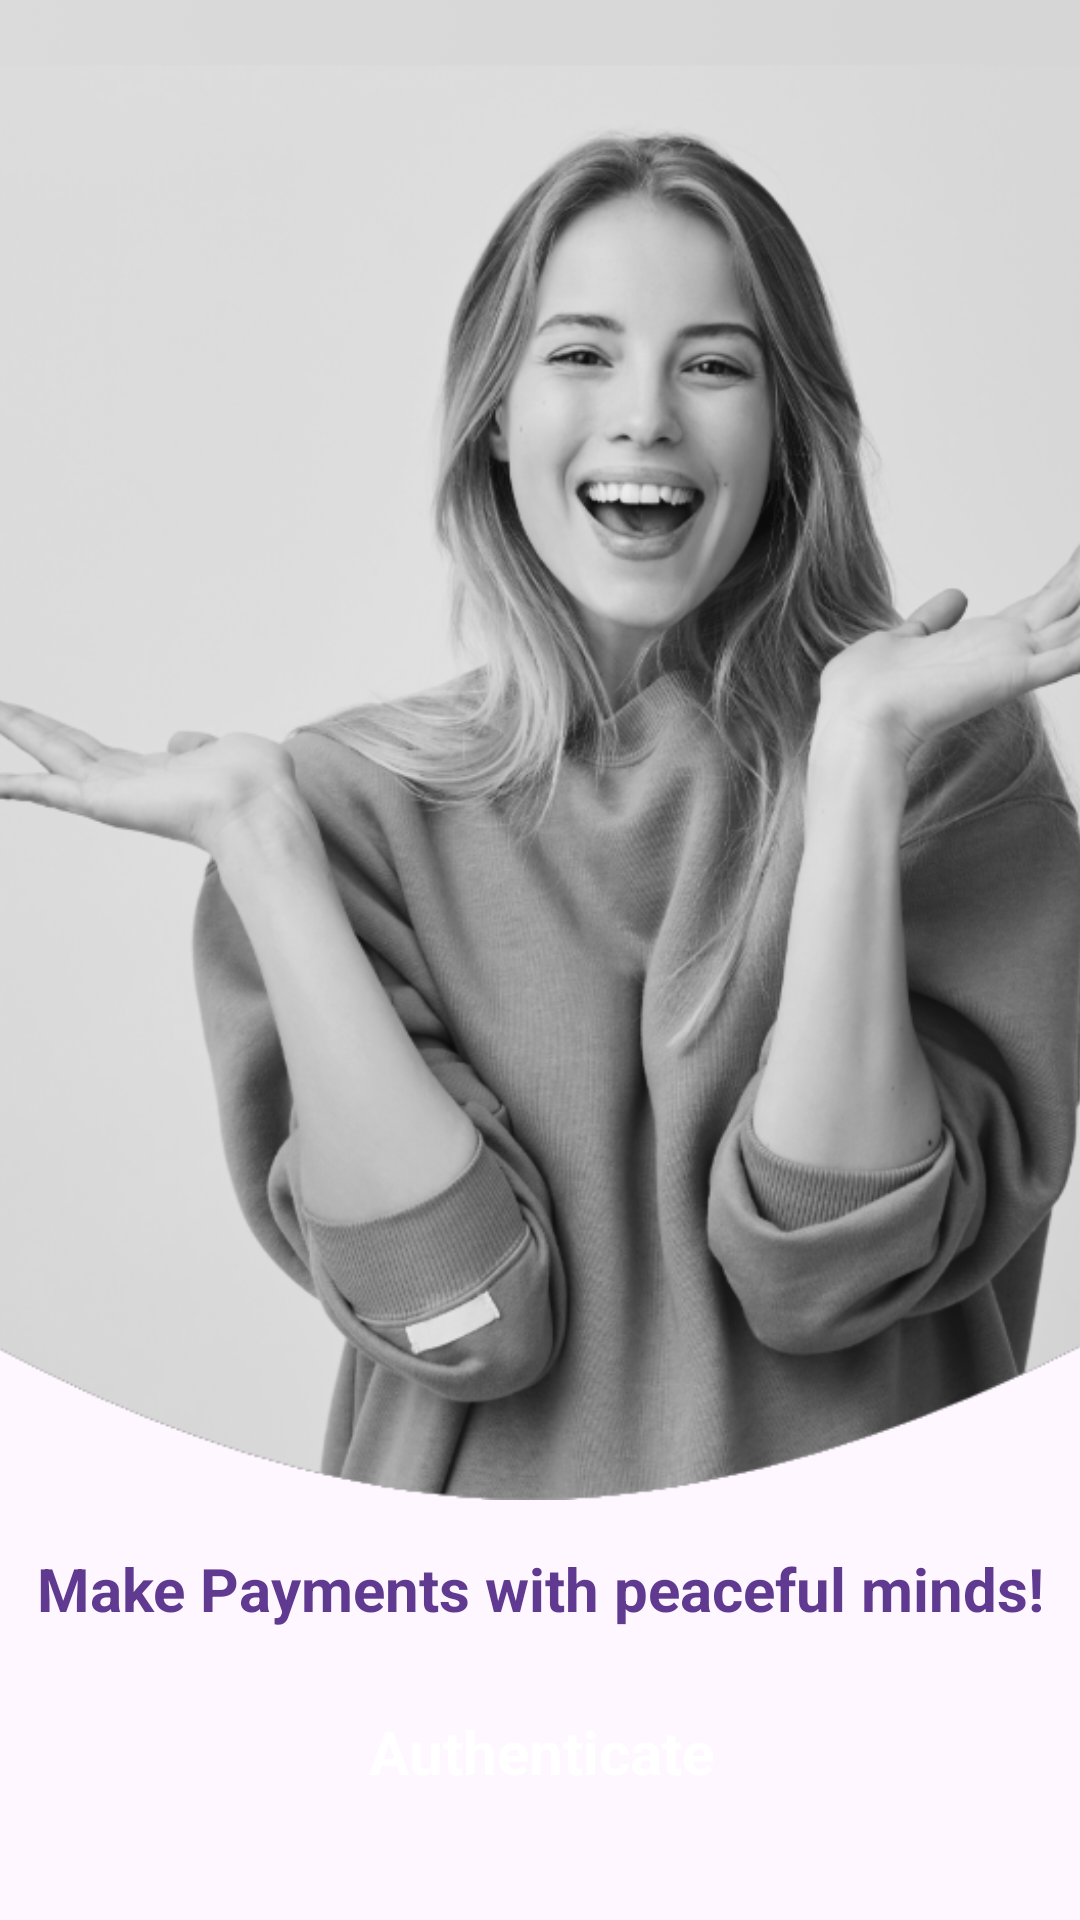

Layout XML and referenced resources for this Android screen:
<!-- AndroidManifest.xml: application theme Theme.Vault -->
<!-- res/layout/activity_main.xml -->
<?xml version="1.0" encoding="utf-8"?>
<androidx.constraintlayout.widget.ConstraintLayout xmlns:android="http://schemas.android.com/apk/res/android"
    xmlns:app="http://schemas.android.com/apk/res-auto"
    xmlns:tools="http://schemas.android.com/tools"
    android:layout_width="match_parent"
    android:layout_height="match_parent"
    tools:context=".MainActivity">

    <ImageView
        android:id="@+id/imageView"
        android:layout_width="wrap_content"
        android:layout_height="500dp"
        android:scaleType="centerCrop"
        app:layout_constraintEnd_toEndOf="parent"
        app:layout_constraintHorizontal_bias="0.0"
        app:layout_constraintStart_toStartOf="parent"
        app:layout_constraintTop_toTopOf="parent"
        app:srcCompat="@drawable/intro" />



    <TextView
        android:id="@+id/textView2"
        android:layout_width="wrap_content"
        android:layout_height="wrap_content"
        android:text="Make Payments with peaceful minds!"
        android:textStyle="bold"
        android:textSize="20sp"
        android:layout_marginTop="16dp"
        android:textColor="@color/purple"
        app:layout_constraintEnd_toEndOf="parent"
        app:layout_constraintStart_toStartOf="parent"
        app:layout_constraintTop_toBottomOf="@+id/imageView" />



    <androidx.appcompat.widget.AppCompatButton
        android:id="@+id/login"
        android:layout_width="200dp"
        android:layout_height="50dp"
        android:textColor="#ffffff"
        android:textSize="20sp"
        android:textStyle="bold"
        android:text="Authenticate"
        android:background="@drawable/button_background"
        android:layout_marginTop="16sp"
        style="@android:style/Widget.Button"
        app:layout_constraintEnd_toEndOf="@+id/textView2"
        app:layout_constraintStart_toStartOf="@+id/textView2"
        app:layout_constraintTop_toBottomOf="@+id/textView2" />



</androidx.constraintlayout.widget.ConstraintLayout>
<!-- resources referenced by this layout -->
<resources>
  <color name="purple">#603A91</color>
  <!-- drawable intro: png bitmap (drawable, 297499 bytes) -->
  <style name="Theme.Vault" parent="Base.Theme.Vault" />
  <style name="Base.Theme.Vault" parent="Theme.Material3.DayNight.NoActionBar">
          
          
      </style>
</resources>
